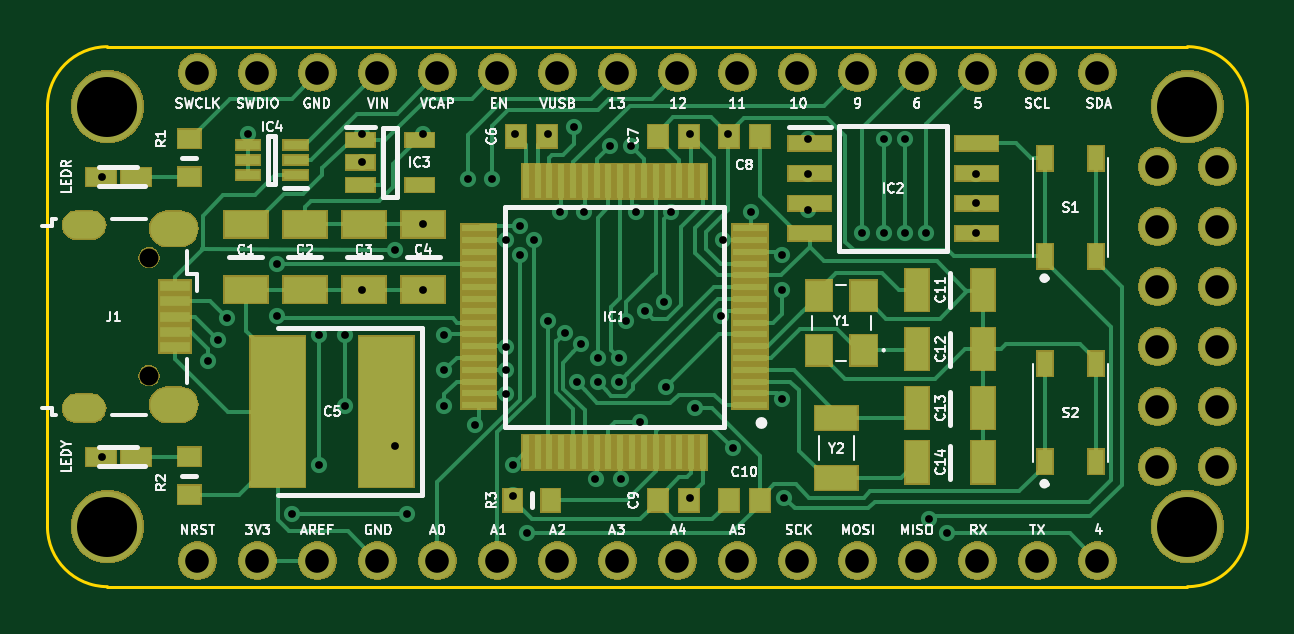
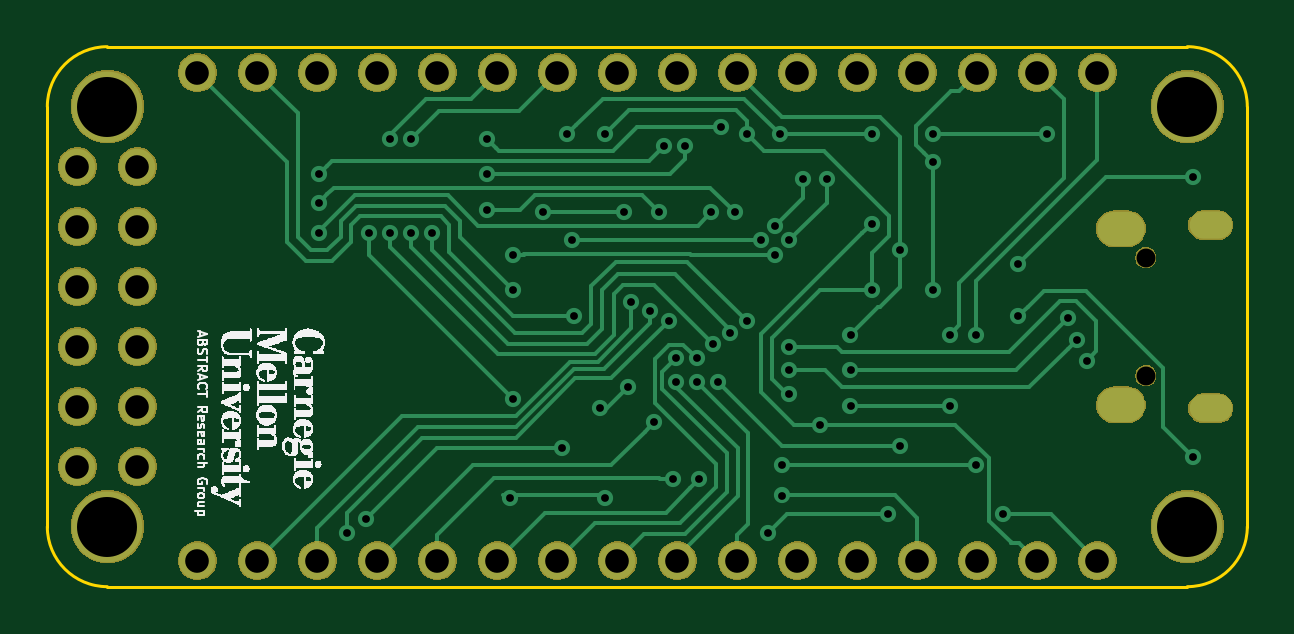
Circuit board: 10 layer files. Board 50.8 x 22.9 mm.
- bottom_copper: junebug-B_Cu.gbl (17274 bytes)
- bottom_mask: junebug-B_Mask.gbs (47182 bytes)
- paste: junebug-B_Paste.gbp (531 bytes)
- bottom_silk: junebug-B_SilkS.gbo (3464019 bytes)
- outline: junebug-Edge_Cuts.gm1 (1008 bytes)
- top_copper: junebug-F_Cu.gtl (27928 bytes)
- top_mask: junebug-F_Mask.gts (57643 bytes)
- paste: junebug-F_Paste.gtp (4499 bytes)
- top_silk: junebug-F_SilkS.gto (44852 bytes)
- drill: junebug.drl (2755 bytes)

=== bottom_copper: junebug-B_Cu.gbl (17274 bytes, source omitted) ===
=== bottom_mask: junebug-B_Mask.gbs (47182 bytes, source omitted) ===
=== paste: junebug-B_Paste.gbp ===
G04 #@! TF.GenerationSoftware,KiCad,Pcbnew,5.1.5-52549c5~84~ubuntu18.04.1*
G04 #@! TF.CreationDate,2019-12-30T17:31:03-05:00*
G04 #@! TF.ProjectId,junebug,6a756e65-6275-4672-9e6b-696361645f70,rev?*
G04 #@! TF.SameCoordinates,Original*
G04 #@! TF.FileFunction,Paste,Bot*
G04 #@! TF.FilePolarity,Positive*
%FSLAX46Y46*%
G04 Gerber Fmt 4.6, Leading zero omitted, Abs format (unit mm)*
G04 Created by KiCad (PCBNEW 5.1.5-52549c5~84~ubuntu18.04.1) date 2019-12-30 17:31:03*
%MOMM*%
%LPD*%
G04 APERTURE LIST*
G04 APERTURE END LIST*
M02*

=== bottom_silk: junebug-B_SilkS.gbo (3464019 bytes, source omitted) ===
=== outline: junebug-Edge_Cuts.gm1 ===
G04 #@! TF.GenerationSoftware,KiCad,Pcbnew,5.1.5-52549c5~84~ubuntu18.04.1*
G04 #@! TF.CreationDate,2019-12-30T17:09:41-05:00*
G04 #@! TF.ProjectId,junebug,6a756e65-6275-4672-9e6b-696361645f70,rev?*
G04 #@! TF.SameCoordinates,Original*
G04 #@! TF.FileFunction,Profile,NP*
%FSLAX46Y46*%
G04 Gerber Fmt 4.6, Leading zero omitted, Abs format (unit mm)*
G04 Created by KiCad (PCBNEW 5.1.5-52549c5~84~ubuntu18.04.1) date 2019-12-30 17:09:41*
%MOMM*%
%LPD*%
G04 APERTURE LIST*
%ADD10C,0.120000*%
G04 APERTURE END LIST*
D10*
X126800000Y-96320000D02*
G75*
G02X124260000Y-98860000I-2540000J0D01*
G01*
X124260000Y-76000000D02*
G75*
G02X126800000Y-78540000I0J-2540000D01*
G01*
X78540000Y-98860000D02*
G75*
G02X76000000Y-96320000I0J2540000D01*
G01*
X76000000Y-78540000D02*
G75*
G02X78540000Y-76000000I2540000J0D01*
G01*
X126800000Y-78540000D02*
X126800000Y-96320000D01*
X78540000Y-98860000D02*
X124260000Y-98860000D01*
X78540000Y-76000000D02*
X124260000Y-76000000D01*
X76000000Y-78540000D02*
X76000000Y-96320000D01*
M02*

=== top_copper: junebug-F_Cu.gtl (27928 bytes, source omitted) ===
=== top_mask: junebug-F_Mask.gts (57643 bytes, source omitted) ===
=== paste: junebug-F_Paste.gtp ===
G04 #@! TF.GenerationSoftware,KiCad,Pcbnew,5.1.5-52549c5~84~ubuntu18.04.1*
G04 #@! TF.CreationDate,2019-12-30T17:31:03-05:00*
G04 #@! TF.ProjectId,junebug,6a756e65-6275-4672-9e6b-696361645f70,rev?*
G04 #@! TF.SameCoordinates,Original*
G04 #@! TF.FileFunction,Paste,Top*
G04 #@! TF.FilePolarity,Positive*
%FSLAX46Y46*%
G04 Gerber Fmt 4.6, Leading zero omitted, Abs format (unit mm)*
G04 Created by KiCad (PCBNEW 5.1.5-52549c5~84~ubuntu18.04.1) date 2019-12-30 17:31:03*
%MOMM*%
%LPD*%
G04 APERTURE LIST*
%ADD10R,1.820000X1.130000*%
%ADD11R,2.300000X6.400000*%
%ADD12R,0.830000X0.940000*%
%ADD13R,0.990000X1.780000*%
%ADD14R,0.300000X1.475000*%
%ADD15R,1.475000X0.300000*%
%ADD16R,1.785000X0.650000*%
%ADD17R,1.200000X0.600000*%
%ADD18R,1.000000X0.400000*%
%ADD19R,1.300000X0.450000*%
%ADD20R,1.250000X0.750000*%
%ADD21R,0.950000X0.800000*%
%ADD22R,0.800000X0.950000*%
%ADD23R,0.650000X1.050000*%
%ADD24R,1.100000X1.300000*%
%ADD25R,1.800000X1.000000*%
G04 APERTURE END LIST*
D10*
X84400000Y-83510000D03*
X84400000Y-86290000D03*
X86900000Y-86290000D03*
X86900000Y-83510000D03*
X89400000Y-83510000D03*
X89400000Y-86290000D03*
X91900000Y-86290000D03*
X91900000Y-83510000D03*
D11*
X90350000Y-91450000D03*
X85750000Y-91450000D03*
D12*
X97160000Y-79800000D03*
X95840000Y-79800000D03*
X103160000Y-79800000D03*
X101840000Y-79800000D03*
X106160000Y-79800000D03*
X104840000Y-79800000D03*
X103160000Y-95200000D03*
X101840000Y-95200000D03*
X106160000Y-95200000D03*
X104840000Y-95200000D03*
D13*
X112800000Y-86300000D03*
X115600000Y-86300000D03*
X115600000Y-88800000D03*
X112800000Y-88800000D03*
X112800000Y-91300000D03*
X115600000Y-91300000D03*
X115600000Y-93600000D03*
X112800000Y-93600000D03*
D14*
X103750000Y-93168000D03*
X103250000Y-93168000D03*
X102750000Y-93168000D03*
X102250000Y-93168000D03*
X101750000Y-93168000D03*
X101250000Y-93168000D03*
X100750000Y-93168000D03*
X100250000Y-93168000D03*
X99750000Y-93168000D03*
X99250000Y-93168000D03*
X98750000Y-93168000D03*
X98250000Y-93168000D03*
X97750000Y-93168000D03*
X97250000Y-93168000D03*
X96750000Y-93168000D03*
X96250000Y-93168000D03*
D15*
X94262000Y-91180000D03*
X94262000Y-90680000D03*
X94262000Y-90180000D03*
X94262000Y-89680000D03*
X94262000Y-89180000D03*
X94262000Y-88680000D03*
X94262000Y-88180000D03*
X94262000Y-87680000D03*
X94262000Y-87180000D03*
X94262000Y-86680000D03*
X94262000Y-86180000D03*
X94262000Y-85680000D03*
X94262000Y-85180000D03*
X94262000Y-84680000D03*
X94262000Y-84180000D03*
X94262000Y-83680000D03*
D14*
X96250000Y-81692000D03*
X96750000Y-81692000D03*
X97250000Y-81692000D03*
X97750000Y-81692000D03*
X98250000Y-81692000D03*
X98750000Y-81692000D03*
X99250000Y-81692000D03*
X99750000Y-81692000D03*
X100250000Y-81692000D03*
X100750000Y-81692000D03*
X101250000Y-81692000D03*
X101750000Y-81692000D03*
X102250000Y-81692000D03*
X102750000Y-81692000D03*
X103250000Y-81692000D03*
X103750000Y-81692000D03*
D15*
X105738000Y-83680000D03*
X105738000Y-84180000D03*
X105738000Y-84680000D03*
X105738000Y-85180000D03*
X105738000Y-85680000D03*
X105738000Y-86180000D03*
X105738000Y-86680000D03*
X105738000Y-87180000D03*
X105738000Y-87680000D03*
X105738000Y-88180000D03*
X105738000Y-88680000D03*
X105738000Y-89180000D03*
X105738000Y-89680000D03*
X105738000Y-90180000D03*
X105738000Y-90680000D03*
X105738000Y-91180000D03*
D16*
X115332000Y-80095000D03*
X115332000Y-81365000D03*
X115332000Y-82635000D03*
X115332000Y-83905000D03*
X108268000Y-83905000D03*
X108268000Y-82635000D03*
X108268000Y-81365000D03*
X108268000Y-80095000D03*
D17*
X91750000Y-79950000D03*
X91750000Y-81850000D03*
X89250000Y-81850000D03*
X89250000Y-80900000D03*
X89250000Y-79950000D03*
D18*
X84500000Y-81450000D03*
X84500000Y-80800000D03*
X84500000Y-80150000D03*
X86500000Y-80150000D03*
X86500000Y-80800000D03*
X86500000Y-81450000D03*
D19*
X81400000Y-86130000D03*
X81400000Y-86780000D03*
X81400000Y-87430000D03*
X81400000Y-88080000D03*
X81400000Y-88730000D03*
D20*
X78250000Y-81500000D03*
X79750000Y-81500000D03*
X79750000Y-93360000D03*
X78250000Y-93360000D03*
D21*
X82000000Y-81500000D03*
X82000000Y-79900000D03*
X82000000Y-94960000D03*
X82000000Y-93360000D03*
D22*
X95700000Y-95200000D03*
X97300000Y-95200000D03*
D23*
X118225000Y-84875000D03*
X118225000Y-80725000D03*
X120375000Y-84875000D03*
X120375000Y-80725000D03*
X120375000Y-89425000D03*
X120375000Y-93575000D03*
X118225000Y-89425000D03*
X118225000Y-93575000D03*
D24*
X108650000Y-88850000D03*
X108650000Y-86550000D03*
X110550000Y-86550000D03*
X110550000Y-88850000D03*
D25*
X109400000Y-91725000D03*
X109400000Y-94275000D03*
M02*

=== top_silk: junebug-F_SilkS.gto (44852 bytes, source omitted) ===
=== drill: junebug.drl ===
M48
; DRILL file {KiCad 5.1.5-52549c5~84~ubuntu18.04.1} date Mon 30 Dec 2019 05:11:15 PM EST
; FORMAT={-:-/ absolute / inch / decimal}
; #@! TF.CreationDate,2019-12-30T17:11:15-05:00
; #@! TF.GenerationSoftware,Kicad,Pcbnew,5.1.5-52549c5~84~ubuntu18.04.1
FMAT,2
INCH
T1C0.0130
T2C0.0217
T3C0.0335
T4C0.0394
T5C0.1000
T6C0.0315
%
G90
G05
T1
X3.0827Y-3.2087
X3.0827Y-3.6756
X3.2598Y-3.5157
X3.2756Y-3.4803
X3.2913Y-3.4449
X3.3268Y-3.1378
X3.374Y-3.3543
X3.374Y-3.4409
X3.3996Y-3.7717
X3.4449Y-3.4724
X3.4449Y-3.689
X3.4882Y-3.4724
X3.4882Y-3.5906
X3.5157Y-3.1378
X3.5157Y-3.185
X3.5157Y-3.3976
X3.5709Y-3.3307
X3.5709Y-3.6575
X3.5906Y-3.7717
X3.6181Y-3.1378
X3.6181Y-3.2874
X3.6181Y-3.3976
X3.6535Y-3.4724
X3.6535Y-3.5315
X3.6535Y-3.5906
X3.6929Y-3.2126
X3.7047Y-3.622
X3.7323Y-3.2126
X3.7559Y-3.315
X3.7559Y-3.4921
X3.7559Y-3.5315
X3.7559Y-3.5709
X3.7677Y-3.689
X3.7677Y-3.7402
X3.7717Y-3.1378
X3.7795Y-3.2913
X3.7795Y-3.3386
X3.7913Y-3.8031
X3.8031Y-3.315
X3.8268Y-3.1378
X3.8268Y-3.4488
X3.8465Y-3.2677
X3.8543Y-3.4685
X3.8701Y-3.126
X3.874Y-3.5512
X3.8819Y-3.4882
X3.8858Y-3.2677
X3.9055Y-3.7126
X3.9094Y-3.5118
X3.9094Y-3.5512
X3.9291Y-3.1575
X3.9449Y-3.5118
X3.9449Y-3.5512
X3.9488Y-3.7126
X3.9567Y-3.4488
X3.9646Y-3.1575
X3.9724Y-3.2677
X3.9803Y-3.6181
X3.9882Y-3.4331
X4.0197Y-3.4173
X4.0236Y-3.5591
X4.0307Y-3.2677
X4.063Y-3.1378
X4.063Y-3.7441
X4.0709Y-3.5945
X4.1142Y-3.4409
X4.1181Y-3.315
X4.126Y-3.1378
X4.1339Y-3.6614
X4.1654Y-3.2677
X4.2165Y-3.3386
X4.2165Y-3.3976
X4.2165Y-3.5787
X4.2205Y-3.7441
X4.2598Y-3.1457
X4.2598Y-3.2047
X4.2598Y-3.2638
X4.3504Y-3.3031
X4.3858Y-3.1457
X4.3858Y-3.3031
X4.4213Y-3.1457
X4.4213Y-3.3031
X4.4567Y-3.3031
X4.4606Y-3.7795
X4.4921Y-3.8031
X4.5394Y-3.2047
X4.5394Y-3.252
X4.5394Y-3.3031
T4
X3.2421Y-3.8488
X3.3421Y-3.8488
X3.4421Y-3.8488
X3.5421Y-3.8488
X3.6421Y-3.8488
X3.7421Y-3.8488
X3.8421Y-3.8488
X3.9421Y-3.8488
X4.0421Y-3.8488
X4.1421Y-3.8488
X4.2421Y-3.8488
X4.3421Y-3.8488
X4.4421Y-3.8488
X4.5421Y-3.8488
X4.6421Y-3.8488
X4.7421Y-3.8488
X4.8421Y-3.1921
X4.8421Y-3.2921
X4.8421Y-3.3921
X4.8421Y-3.4921
X4.8421Y-3.5921
X4.8421Y-3.6921
X4.9421Y-3.1921
X4.9421Y-3.2921
X4.9421Y-3.3921
X4.9421Y-3.4921
X4.9421Y-3.5921
X4.9421Y-3.6921
X3.2421Y-3.0354
X3.3421Y-3.0354
X3.4421Y-3.0354
X3.5421Y-3.0354
X3.6421Y-3.0354
X3.7421Y-3.0354
X3.8421Y-3.0354
X3.9421Y-3.0354
X4.0421Y-3.0354
X4.1421Y-3.0354
X4.2421Y-3.0354
X4.3421Y-3.0354
X4.4421Y-3.0354
X4.5421Y-3.0354
X4.6421Y-3.0354
X4.7421Y-3.0354
T5
X3.0921Y-3.0921
X3.0921Y-3.7921
X4.8921Y-3.0921
X4.8921Y-3.7921
T6
X3.1614Y-3.3437
X3.1614Y-3.5406
T2
G00X3.0659Y-3.2896
M15
G01X3.0404Y-3.2896
M16
G05
G00X3.0659Y-3.5947
M15
G01X3.0404Y-3.5947
M16
G05
T3
G00X3.2136Y-3.2955
M15
G01X3.1919Y-3.2955
M16
G05
G00X3.2136Y-3.5888
M15
G01X3.1919Y-3.5888
M16
G05
T0
M30

